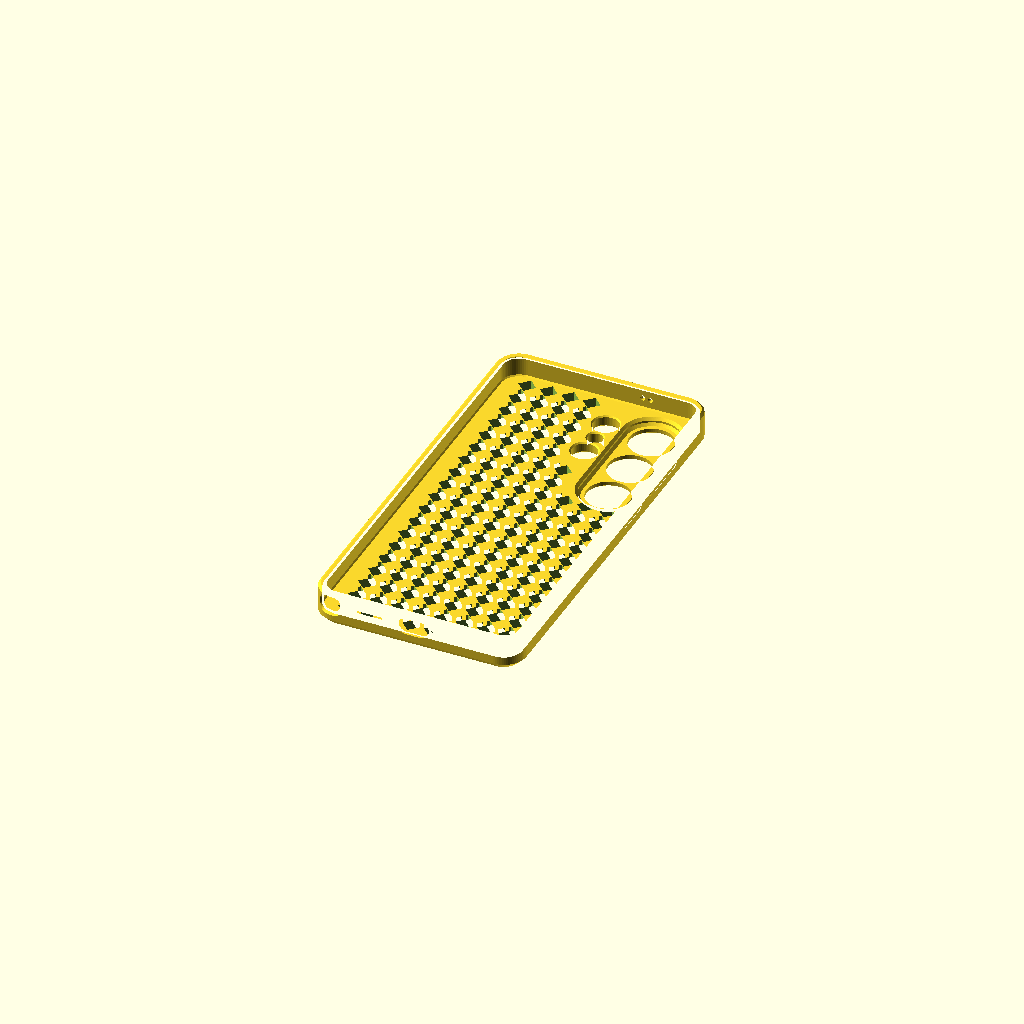
Cell 1 — every parameter at its default value.
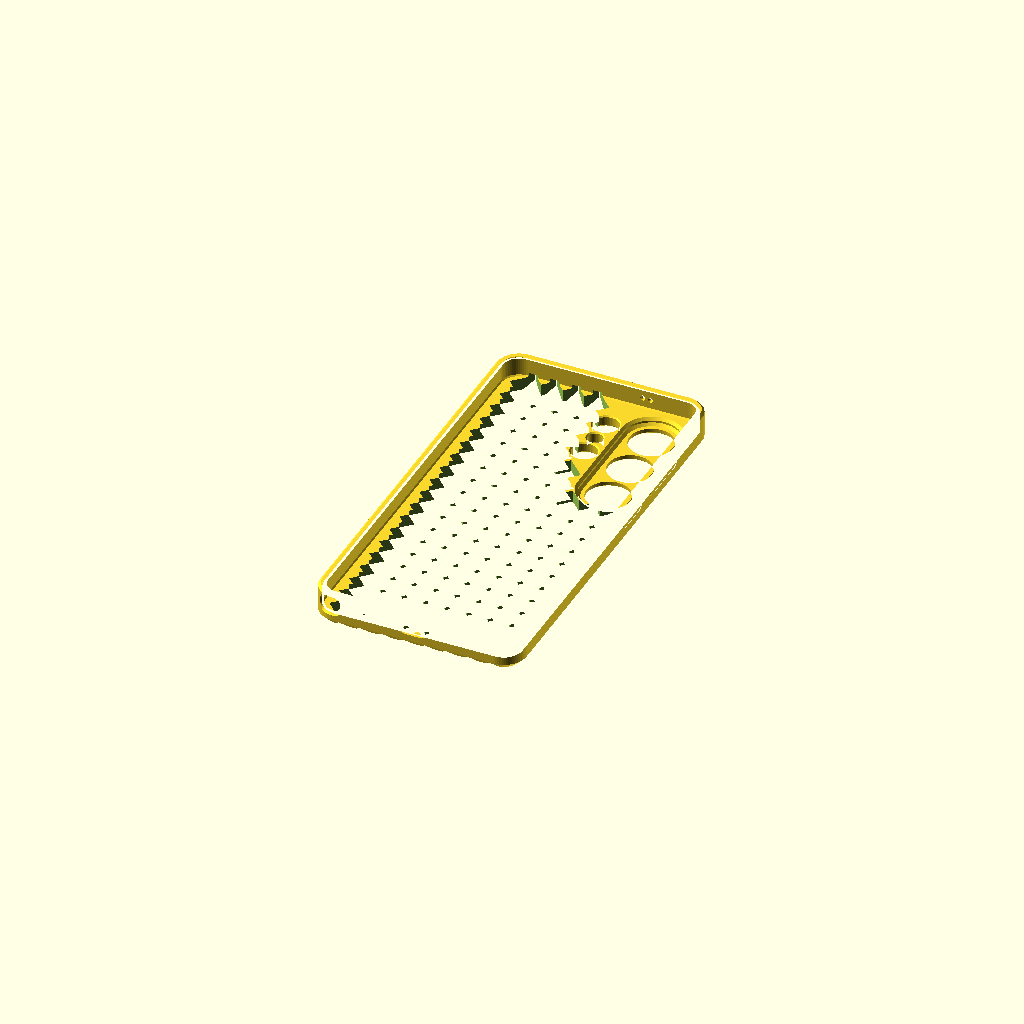
Cell 2: diamond_diag = 14 (everything else at default).
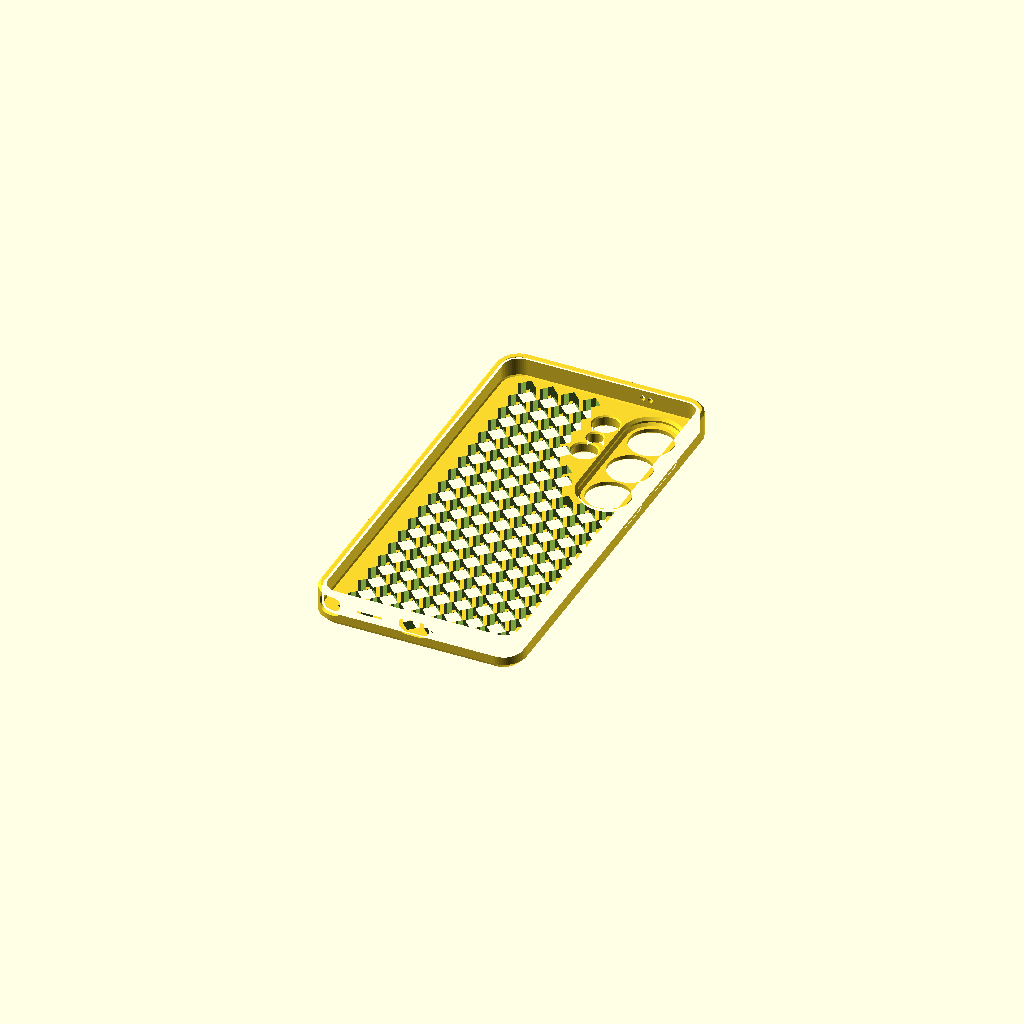
Cell 3: cut_depth = 14 (everything else at default).
All cells are drawn from one camera (rotation 55°, 0°, 25°, orthographic, colour scheme Cornfield), so only the parameter changes between them.
OpenSCAD source file s26 ultra/lattice-case.scad:
// Galaxy S26 Ultra case with diamond lattice back
// All diamonds complete, symmetric grid, no camera overlap

diamond_diag = 7.0;
cut_depth = 7;
side = diamond_diag / sqrt(2);

module lattice_cutter() {
    translate([0, 0, -0.5])
    linear_extrude(cut_depth)
    union() {
        translate([-29.5000, -76.2500]) rotate([0,0,45]) square([side, side], center=true);
        translate([-29.5000, -67.7500]) rotate([0,0,45]) square([side, side], center=true);
        translate([-29.5000, -59.2500]) rotate([0,0,45]) square([side, side], center=true);
        translate([-29.5000, -50.7500]) rotate([0,0,45]) square([side, side], center=true);
        translate([-29.5000, -42.2500]) rotate([0,0,45]) square([side, side], center=true);
        translate([-29.5000, -33.7500]) rotate([0,0,45]) square([side, side], center=true);
        translate([-29.5000, -25.2500]) rotate([0,0,45]) square([side, side], center=true);
        translate([-29.5000, -16.7500]) rotate([0,0,45]) square([side, side], center=true);
        translate([-29.5000, -8.2500]) rotate([0,0,45]) square([side, side], center=true);
        translate([-29.5000, 0.2500]) rotate([0,0,45]) square([side, side], center=true);
        translate([-29.5000, 8.7500]) rotate([0,0,45]) square([side, side], center=true);
        translate([-29.5000, 17.2500]) rotate([0,0,45]) square([side, side], center=true);
        translate([-29.5000, 25.7500]) rotate([0,0,45]) square([side, side], center=true);
        translate([-29.5000, 34.2500]) rotate([0,0,45]) square([side, side], center=true);
        translate([-29.5000, 42.7500]) rotate([0,0,45]) square([side, side], center=true);
        translate([-29.5000, 51.2500]) rotate([0,0,45]) square([side, side], center=true);
        translate([-29.5000, 59.7500]) rotate([0,0,45]) square([side, side], center=true);
        translate([-29.5000, 68.2500]) rotate([0,0,45]) square([side, side], center=true);
        translate([-29.5000, 76.7500]) rotate([0,0,45]) square([side, side], center=true);
        translate([-21.0000, -76.2500]) rotate([0,0,45]) square([side, side], center=true);
        translate([-21.0000, -67.7500]) rotate([0,0,45]) square([side, side], center=true);
        translate([-21.0000, -59.2500]) rotate([0,0,45]) square([side, side], center=true);
        translate([-21.0000, -50.7500]) rotate([0,0,45]) square([side, side], center=true);
        translate([-21.0000, -42.2500]) rotate([0,0,45]) square([side, side], center=true);
        translate([-21.0000, -33.7500]) rotate([0,0,45]) square([side, side], center=true);
        translate([-21.0000, -25.2500]) rotate([0,0,45]) square([side, side], center=true);
        translate([-21.0000, -16.7500]) rotate([0,0,45]) square([side, side], center=true);
        translate([-21.0000, -8.2500]) rotate([0,0,45]) square([side, side], center=true);
        translate([-21.0000, 0.2500]) rotate([0,0,45]) square([side, side], center=true);
        translate([-21.0000, 8.7500]) rotate([0,0,45]) square([side, side], center=true);
        translate([-21.0000, 17.2500]) rotate([0,0,45]) square([side, side], center=true);
        translate([-21.0000, 25.7500]) rotate([0,0,45]) square([side, side], center=true);
        translate([-21.0000, 34.2500]) rotate([0,0,45]) square([side, side], center=true);
        translate([-21.0000, 42.7500]) rotate([0,0,45]) square([side, side], center=true);
        translate([-21.0000, 51.2500]) rotate([0,0,45]) square([side, side], center=true);
        translate([-21.0000, 59.7500]) rotate([0,0,45]) square([side, side], center=true);
        translate([-21.0000, 68.2500]) rotate([0,0,45]) square([side, side], center=true);
        translate([-21.0000, 76.7500]) rotate([0,0,45]) square([side, side], center=true);
        translate([-12.5000, -76.2500]) rotate([0,0,45]) square([side, side], center=true);
        translate([-12.5000, -67.7500]) rotate([0,0,45]) square([side, side], center=true);
        translate([-12.5000, -59.2500]) rotate([0,0,45]) square([side, side], center=true);
        translate([-12.5000, -50.7500]) rotate([0,0,45]) square([side, side], center=true);
        translate([-12.5000, -42.2500]) rotate([0,0,45]) square([side, side], center=true);
        translate([-12.5000, -33.7500]) rotate([0,0,45]) square([side, side], center=true);
        translate([-12.5000, -25.2500]) rotate([0,0,45]) square([side, side], center=true);
        translate([-12.5000, -16.7500]) rotate([0,0,45]) square([side, side], center=true);
        translate([-12.5000, -8.2500]) rotate([0,0,45]) square([side, side], center=true);
        translate([-12.5000, 0.2500]) rotate([0,0,45]) square([side, side], center=true);
        translate([-12.5000, 8.7500]) rotate([0,0,45]) square([side, side], center=true);
        translate([-12.5000, 17.2500]) rotate([0,0,45]) square([side, side], center=true);
        translate([-12.5000, 25.7500]) rotate([0,0,45]) square([side, side], center=true);
        translate([-12.5000, 34.2500]) rotate([0,0,45]) square([side, side], center=true);
        translate([-12.5000, 42.7500]) rotate([0,0,45]) square([side, side], center=true);
        translate([-12.5000, 51.2500]) rotate([0,0,45]) square([side, side], center=true);
        translate([-12.5000, 59.7500]) rotate([0,0,45]) square([side, side], center=true);
        translate([-12.5000, 68.2500]) rotate([0,0,45]) square([side, side], center=true);
        translate([-12.5000, 76.7500]) rotate([0,0,45]) square([side, side], center=true);
        translate([-4.0000, -76.2500]) rotate([0,0,45]) square([side, side], center=true);
        translate([-4.0000, -67.7500]) rotate([0,0,45]) square([side, side], center=true);
        translate([-4.0000, -59.2500]) rotate([0,0,45]) square([side, side], center=true);
        translate([-4.0000, -50.7500]) rotate([0,0,45]) square([side, side], center=true);
        translate([-4.0000, -42.2500]) rotate([0,0,45]) square([side, side], center=true);
        translate([-4.0000, -33.7500]) rotate([0,0,45]) square([side, side], center=true);
        translate([-4.0000, -25.2500]) rotate([0,0,45]) square([side, side], center=true);
        translate([-4.0000, -16.7500]) rotate([0,0,45]) square([side, side], center=true);
        translate([-4.0000, -8.2500]) rotate([0,0,45]) square([side, side], center=true);
        translate([-4.0000, 0.2500]) rotate([0,0,45]) square([side, side], center=true);
        translate([-4.0000, 8.7500]) rotate([0,0,45]) square([side, side], center=true);
        translate([-4.0000, 17.2500]) rotate([0,0,45]) square([side, side], center=true);
        translate([-4.0000, 25.7500]) rotate([0,0,45]) square([side, side], center=true);
        translate([-4.0000, 34.2500]) rotate([0,0,45]) square([side, side], center=true);
        translate([-4.0000, 42.7500]) rotate([0,0,45]) square([side, side], center=true);
        translate([-4.0000, 51.2500]) rotate([0,0,45]) square([side, side], center=true);
        translate([-4.0000, 59.7500]) rotate([0,0,45]) square([side, side], center=true);
        translate([-4.0000, 68.2500]) rotate([0,0,45]) square([side, side], center=true);
        translate([-4.0000, 76.7500]) rotate([0,0,45]) square([side, side], center=true);
        translate([4.5000, -76.2500]) rotate([0,0,45]) square([side, side], center=true);
        translate([4.5000, -67.7500]) rotate([0,0,45]) square([side, side], center=true);
        translate([4.5000, -59.2500]) rotate([0,0,45]) square([side, side], center=true);
        translate([4.5000, -50.7500]) rotate([0,0,45]) square([side, side], center=true);
        translate([4.5000, -42.2500]) rotate([0,0,45]) square([side, side], center=true);
        translate([4.5000, -33.7500]) rotate([0,0,45]) square([side, side], center=true);
        translate([4.5000, -25.2500]) rotate([0,0,45]) square([side, side], center=true);
        translate([4.5000, -16.7500]) rotate([0,0,45]) square([side, side], center=true);
        translate([4.5000, -8.2500]) rotate([0,0,45]) square([side, side], center=true);
        translate([4.5000, 0.2500]) rotate([0,0,45]) square([side, side], center=true);
        translate([4.5000, 8.7500]) rotate([0,0,45]) square([side, side], center=true);
        translate([4.5000, 17.2500]) rotate([0,0,45]) square([side, side], center=true);
        translate([4.5000, 25.7500]) rotate([0,0,45]) square([side, side], center=true);
        translate([4.5000, 34.2500]) rotate([0,0,45]) square([side, side], center=true);
        translate([13.0000, -76.2500]) rotate([0,0,45]) square([side, side], center=true);
        translate([13.0000, -67.7500]) rotate([0,0,45]) square([side, side], center=true);
        translate([13.0000, -59.2500]) rotate([0,0,45]) square([side, side], center=true);
        translate([13.0000, -50.7500]) rotate([0,0,45]) square([side, side], center=true);
        translate([13.0000, -42.2500]) rotate([0,0,45]) square([side, side], center=true);
        translate([13.0000, -33.7500]) rotate([0,0,45]) square([side, side], center=true);
        translate([13.0000, -25.2500]) rotate([0,0,45]) square([side, side], center=true);
        translate([13.0000, -16.7500]) rotate([0,0,45]) square([side, side], center=true);
        translate([13.0000, -8.2500]) rotate([0,0,45]) square([side, side], center=true);
        translate([13.0000, 0.2500]) rotate([0,0,45]) square([side, side], center=true);
        translate([13.0000, 8.7500]) rotate([0,0,45]) square([side, side], center=true);
        translate([13.0000, 17.2500]) rotate([0,0,45]) square([side, side], center=true);
        translate([21.5000, -76.2500]) rotate([0,0,45]) square([side, side], center=true);
        translate([21.5000, -67.7500]) rotate([0,0,45]) square([side, side], center=true);
        translate([21.5000, -59.2500]) rotate([0,0,45]) square([side, side], center=true);
        translate([21.5000, -50.7500]) rotate([0,0,45]) square([side, side], center=true);
        translate([21.5000, -42.2500]) rotate([0,0,45]) square([side, side], center=true);
        translate([21.5000, -33.7500]) rotate([0,0,45]) square([side, side], center=true);
        translate([21.5000, -25.2500]) rotate([0,0,45]) square([side, side], center=true);
        translate([21.5000, -16.7500]) rotate([0,0,45]) square([side, side], center=true);
        translate([21.5000, -8.2500]) rotate([0,0,45]) square([side, side], center=true);
        translate([21.5000, 0.2500]) rotate([0,0,45]) square([side, side], center=true);
        translate([21.5000, 8.7500]) rotate([0,0,45]) square([side, side], center=true);
        translate([21.5000, 17.2500]) rotate([0,0,45]) square([side, side], center=true);
        translate([30.0000, -76.2500]) rotate([0,0,45]) square([side, side], center=true);
        translate([30.0000, -67.7500]) rotate([0,0,45]) square([side, side], center=true);
        translate([30.0000, -59.2500]) rotate([0,0,45]) square([side, side], center=true);
        translate([30.0000, -50.7500]) rotate([0,0,45]) square([side, side], center=true);
        translate([30.0000, -42.2500]) rotate([0,0,45]) square([side, side], center=true);
        translate([30.0000, -33.7500]) rotate([0,0,45]) square([side, side], center=true);
        translate([30.0000, -25.2500]) rotate([0,0,45]) square([side, side], center=true);
        translate([30.0000, -16.7500]) rotate([0,0,45]) square([side, side], center=true);
        translate([30.0000, -8.2500]) rotate([0,0,45]) square([side, side], center=true);
        translate([30.0000, 0.2500]) rotate([0,0,45]) square([side, side], center=true);
        translate([30.0000, 8.7500]) rotate([0,0,45]) square([side, side], center=true);
        translate([30.0000, 17.2500]) rotate([0,0,45]) square([side, side], center=true);
    }
}

difference() {
    import("galaxy-s26-ultra-case.stl");
    lattice_cutter();
}
Parameter table extracted from the source (name, type, default, range or options):
diamond_diag: number, default 7
cut_depth: number, default 7
